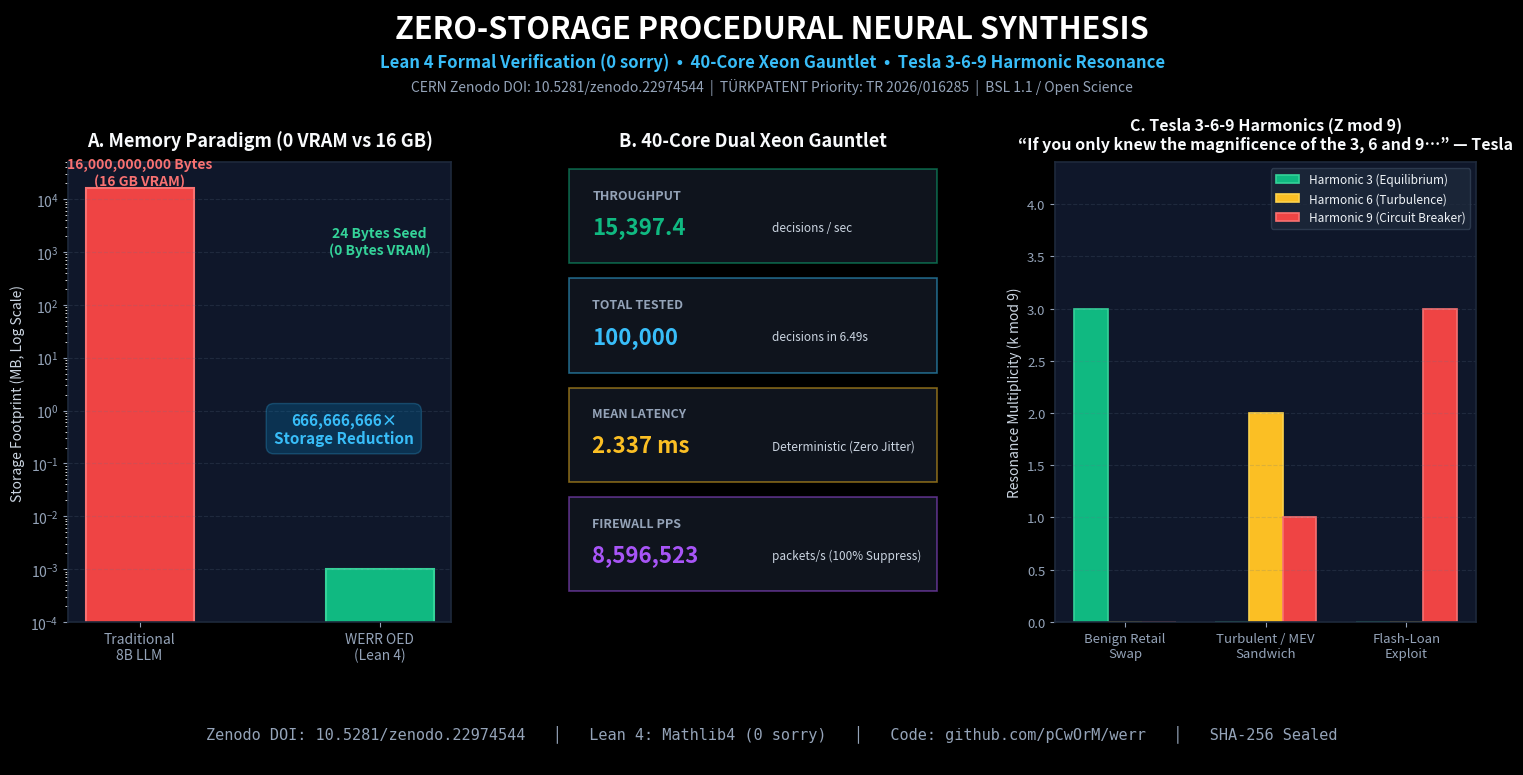

Reproduce this figure in Python.
import os
import matplotlib.pyplot as plt
import matplotlib.gridspec as gridspec
import numpy as np

# Set dark background style
plt.style.use('dark_background')

# Create figure with 16:9 aspect ratio (2400x1350 at 150 DPI)
fig = plt.figure(figsize=(16, 9), dpi=150)
fig.patch.set_facecolor('#090d16')

# GridSpec layout: Top banner, 3 panels, bottom banner
gs = gridspec.GridSpec(3, 3, height_ratios=[0.8, 4.5, 0.7], width_ratios=[1, 1, 1.1], 
                       hspace=0.35, wspace=0.28, left=0.06, right=0.94, top=0.92, bottom=0.08)

# -----------------------------------------------------------------------------
# 1. HEADER BANNER
# -----------------------------------------------------------------------------
ax_header = fig.add_subplot(gs[0, :])
ax_header.axis('off')

ax_header.text(0.5, 0.75, "ZERO-STORAGE PROCEDURAL NEURAL SYNTHESIS", 
               ha='center', va='center', fontsize=22, fontweight='bold', color='#ffffff',
               fontfamily='sans-serif')
ax_header.text(0.5, 0.35, "Lean 4 Formal Verification (0 sorry)  •  40-Core Xeon Gauntlet  •  Tesla 3-6-9 Harmonic Resonance", 
               ha='center', va='center', fontsize=12, fontweight='bold', color='#38bdf8')
ax_header.text(0.5, 0.05, "CERN Zenodo DOI: 10.5281/zenodo.22974544  |  TÜRKPATENT Priority: TR 2026/016285  |  BSL 1.1 / Open Science", 
               ha='center', va='center', fontsize=10, color='#94a3b8')

# -----------------------------------------------------------------------------
# 2. PANEL A: STORAGE & THROUGHPUT PARADIGM
# -----------------------------------------------------------------------------
ax_a = fig.add_subplot(gs[1, 0])
ax_a.set_facecolor('#0f172a')
for spine in ax_a.spines.values():
    spine.set_color('#1e293b')
    spine.set_linewidth(1.2)

ax_a.set_title("A. Memory Paradigm (0 VRAM vs 16 GB)", fontsize=13, fontweight='bold', color='#f8fafc', pad=12)

categories = ['Traditional\n8B LLM', 'WERR OED\n(Lean 4)']
storage_mb = [16000, 0.000024] # 16 GB vs 24 Bytes

bars = ax_a.bar(categories, [16000, 0.001], color=['#ef4444', '#10b981'], width=0.45, edgecolor=['#f87171', '#34d399'], linewidth=1.5)

# Text labels on bars
ax_a.text(0, 16500, "16,000,000,000 Bytes\n(16 GB VRAM)", ha='center', va='bottom', fontsize=10, fontweight='bold', color='#f87171')
ax_a.text(1, 800, "24 Bytes Seed\n(0 Bytes VRAM)", ha='center', va='bottom', fontsize=10, fontweight='bold', color='#34d399')

ax_a.set_yscale('log')
ax_a.set_ylim(0.0001, 50000)
ax_a.set_ylabel("Storage Footprint (MB, Log Scale)", fontsize=10, color='#cbd5e1')
ax_a.tick_params(colors='#94a3b8', labelsize=10)
ax_a.grid(axis='y', linestyle='--', alpha=0.2, color='#64748b')

# Callout annotation
ax_a.text(0.72, 0.42, "666,666,666×\nStorage Reduction", transform=ax_a.transAxes,
          ha='center', va='center', fontsize=11, fontweight='bold', color='#38bdf8',
          bbox=dict(boxstyle='round,pad=0.5', facecolor='#0284c7', alpha=0.25, edgecolor='#38bdf8'))

# -----------------------------------------------------------------------------
# 3. PANEL B: 40-CORE DUAL XEON HARDWARE GAUNTLET
# -----------------------------------------------------------------------------
ax_b = fig.add_subplot(gs[1, 1])
ax_b.set_facecolor('#0f172a')
for spine in ax_b.spines.values():
    spine.set_color('#1e293b')
    spine.set_linewidth(1.2)

ax_b.set_title("B. 40-Core Dual Xeon Gauntlet", fontsize=13, fontweight='bold', color='#f8fafc', pad=12)

# Metrics Cards inside Panel B
cards = [
    ("Throughput", "15,397.4", "decisions / sec", "#10b981"),
    ("Total Tested", "100,000", "decisions in 6.49s", "#38bdf8"),
    ("Mean Latency", "2.337 ms", "Deterministic (Zero Jitter)", "#fbbf24"),
    ("Firewall PPS", "8,596,523", "packets/s (100% Suppress)", "#a855f7")
]

ax_b.set_xlim(0, 1)
ax_b.set_ylim(0, 4)
ax_b.axis('off')

for i, (title, val, subtitle, col) in enumerate(cards):
    y = 3.5 - i * 0.95
    # Card background
    rect = plt.Rectangle((0.02, y - 0.38), 0.96, 0.82, facecolor='#1e293b', edgecolor=col, 
                         linewidth=1.2, alpha=0.5, transform=ax_b.transData, zorder=1)
    ax_b.add_patch(rect)
    
    ax_b.text(0.08, y + 0.18, title.upper(), fontsize=9, fontweight='bold', color='#94a3b8', zorder=2)
    ax_b.text(0.08, y - 0.12, val, fontsize=16, fontweight='bold', color=col, zorder=2)
    ax_b.text(0.55, y - 0.10, subtitle, fontsize=8.5, color='#cbd5e1', zorder=2)

# -----------------------------------------------------------------------------
# 4. PANEL C: TESLA 3-6-9 MODULAR HARMONICS (Z mod 9)
# -----------------------------------------------------------------------------
ax_c = fig.add_subplot(gs[1, 2])
ax_c.set_facecolor('#0f172a')
for spine in ax_c.spines.values():
    spine.set_color('#1e293b')
    spine.set_linewidth(1.2)

ax_c.set_title("C. Tesla 3-6-9 Harmonics (Z mod 9)\n“If you only knew the magnificence of the 3, 6 and 9…” — Tesla", 
               fontsize=11.5, fontweight='bold', color='#f8fafc', pad=10)

# Scenarios & Tesla Harmonics
scenarios = ['Benign Retail\nSwap', 'Turbulent / MEV\nSandwich', 'Flash-Loan\nExploit']
h3 = [3, 0, 0]
h6 = [0, 2, 0]
h9 = [0, 1, 3]

x = np.arange(len(scenarios))
w = 0.24

b1 = ax_c.bar(x - w, h3, w, label='Harmonic 3 (Equilibrium)', color='#10b981', edgecolor='#34d399', linewidth=1.2)
b2 = ax_c.bar(x, h6, w, label='Harmonic 6 (Turbulence)', color='#fbbf24', edgecolor='#fcd34d', linewidth=1.2)
b3 = ax_c.bar(x + w, h9, w, label='Harmonic 9 (Circuit Breaker)', color='#ef4444', edgecolor='#f87171', linewidth=1.2)

ax_c.set_xticks(x)
ax_c.set_xticklabels(scenarios, fontsize=9.5, color='#cbd5e1')
ax_c.set_ylabel("Resonance Multiplicity (k mod 9)", fontsize=10, color='#cbd5e1')
ax_c.set_ylim(0, 4.4)
ax_c.tick_params(colors='#94a3b8', labelsize=9.5)
ax_c.grid(axis='y', linestyle='--', alpha=0.2, color='#64748b')

legend = ax_c.legend(loc='upper right', frameon=True, facecolor='#1e293b', edgecolor='#334155', fontsize=8.5)
for text in legend.get_texts():
    text.set_color('#f1f5f9')

# -----------------------------------------------------------------------------
# 5. FOOTER BANNER (SLEEK LAB-GRADE METADATA BAR)
# -----------------------------------------------------------------------------
ax_footer = fig.add_subplot(gs[2, :])
ax_footer.axis('off')

footer_text = "Zenodo DOI: 10.5281/zenodo.22974544   │   Lean 4: Mathlib4 (0 sorry)   │   Code: github.com/pCwOrM/werr   │   SHA-256 Sealed"
ax_footer.text(0.5, 0.45, footer_text, 
               ha='center', va='center', fontsize=11, color='#94a3b8', fontfamily='monospace')

# Ensure output directory exists
os.makedirs("figures", exist_ok=True)
output_path = "figures/twitter_lean4_tesla_gauntlet.png"
plt.savefig(output_path, dpi=150, facecolor=fig.get_facecolor(), edgecolor='none')
plt.close()

print(f"[OK] Figure generated successfully: {output_path}")
